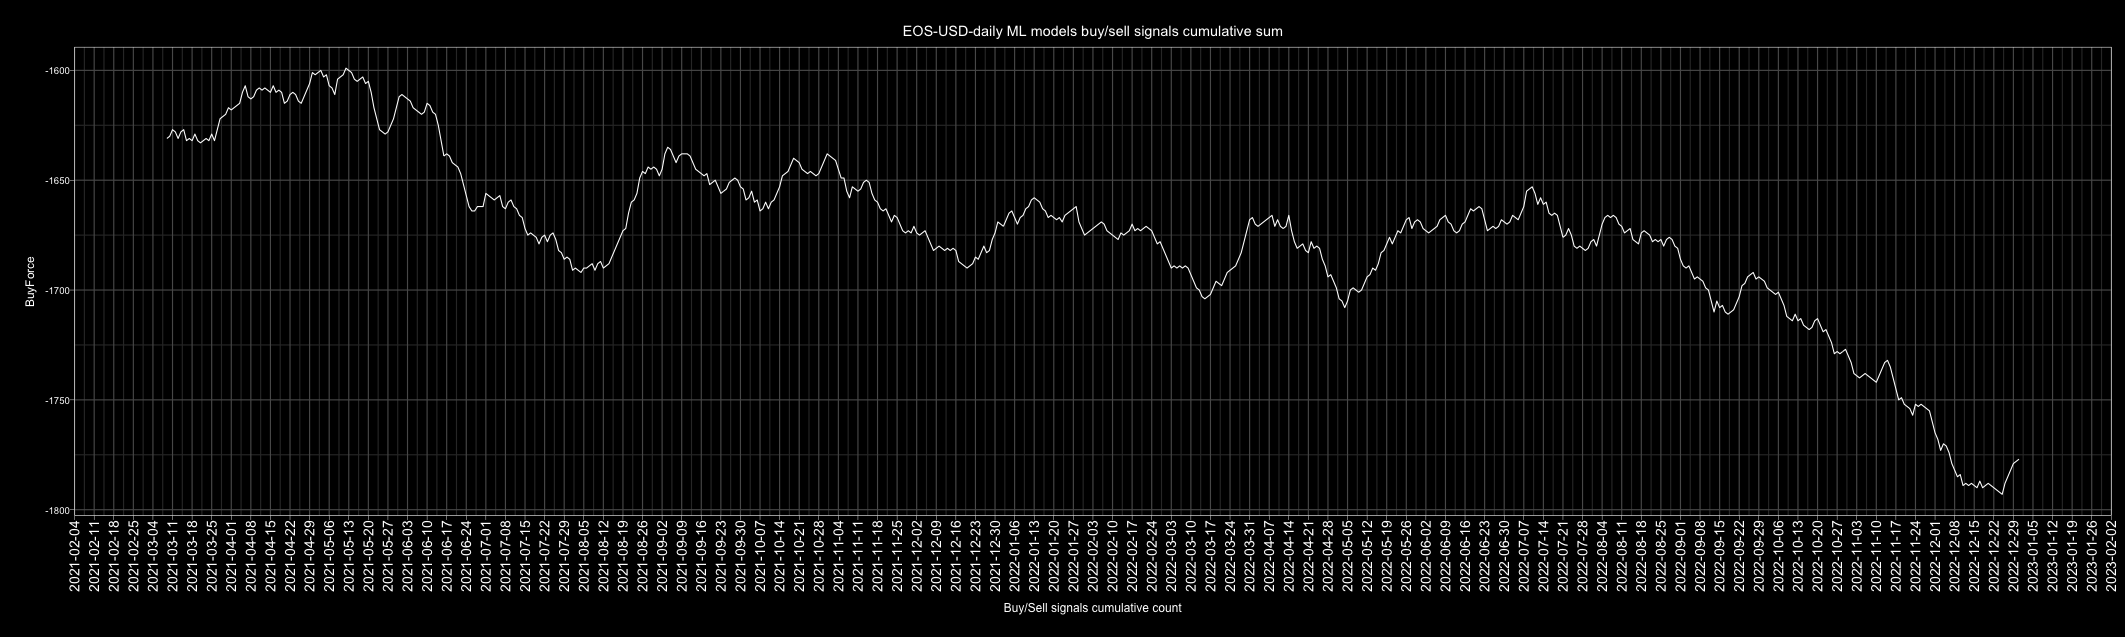

Source data for this figure (header and first rows):
Date, buy, sell, Action, ActionID
2010-01-01, 2, 5, sell, 0
2010-01-02, 4, 3, buy, 1
2010-01-03, 4, 3, buy, 1
2010-01-04, 4, 3, buy, 1
2010-01-05, 3, 3, buy, 1
2010-01-06, 4, 3, buy, 1
2010-01-07, 3, 4, sell, 0
2010-01-08, 4, 3, buy, 1
2010-01-09, 3, 4, sell, 0
2010-01-10, 2, 5, sell, 0
2010-01-11, 2, 5, sell, 0
2010-01-12, 2, 5, sell, 0
2010-01-13, 2, 5, sell, 0
2010-01-14, 5, 2, buy, 1
2010-01-15, 3, 4, sell, 0
2010-01-16, 5, 2, buy, 1
2010-01-17, 5, 2, buy, 1
2010-01-18, 3, 4, sell, 0
2010-01-19, 4, 3, buy, 1
2010-01-20, 4, 3, buy, 1
2010-01-21, 4, 3, buy, 1
2010-01-22, 5, 2, buy, 1
2010-01-23, 3, 4, sell, 0
2010-01-24, 3, 4, sell, 0
2010-01-25, 2, 5, sell, 0
2010-01-26, 4, 3, buy, 1
2010-01-27, 2, 5, sell, 0
2010-01-28, 3, 4, sell, 0
2010-01-29, 3, 4, sell, 0
2010-01-30, 4, 3, buy, 1
2010-01-31, 5, 2, buy, 1
2010-02-01, 3, 4, sell, 0
2010-02-02, 5, 2, buy, 1
2010-02-03, 6, 1, buy, 1
2010-02-04, 1, 6, sell, 0
2010-02-05, 4, 3, buy, 1
2010-02-06, 6, 1, buy, 1
2010-02-07, 5, 2, buy, 1
2010-02-08, 4, 3, buy, 1
2010-02-09, 3, 4, sell, 0
2010-02-10, 2, 5, sell, 0
2010-02-11, 5, 2, buy, 1
2010-02-12, 4, 3, buy, 1
2010-02-13, 2, 5, sell, 0
2010-02-14, 3, 4, sell, 0
2010-02-15, 5, 2, buy, 1
2010-02-16, 4, 3, buy, 1
2010-02-17, 3, 4, sell, 0
2010-02-18, 5, 2, buy, 1
2010-02-19, 3, 4, sell, 0
2010-02-20, 4, 3, buy, 1
2010-02-21, 2, 5, sell, 0
2010-02-22, 2, 5, sell, 0
2010-02-23, 5, 2, buy, 1
2010-02-24, 2, 5, sell, 0
2010-02-25, 5, 2, buy, 1
2010-02-26, 2, 5, sell, 0
2010-02-27, 3, 4, sell, 0
2010-02-28, 5, 2, buy, 1
2010-03-01, 4, 3, buy, 1
... 4,688 more rows
